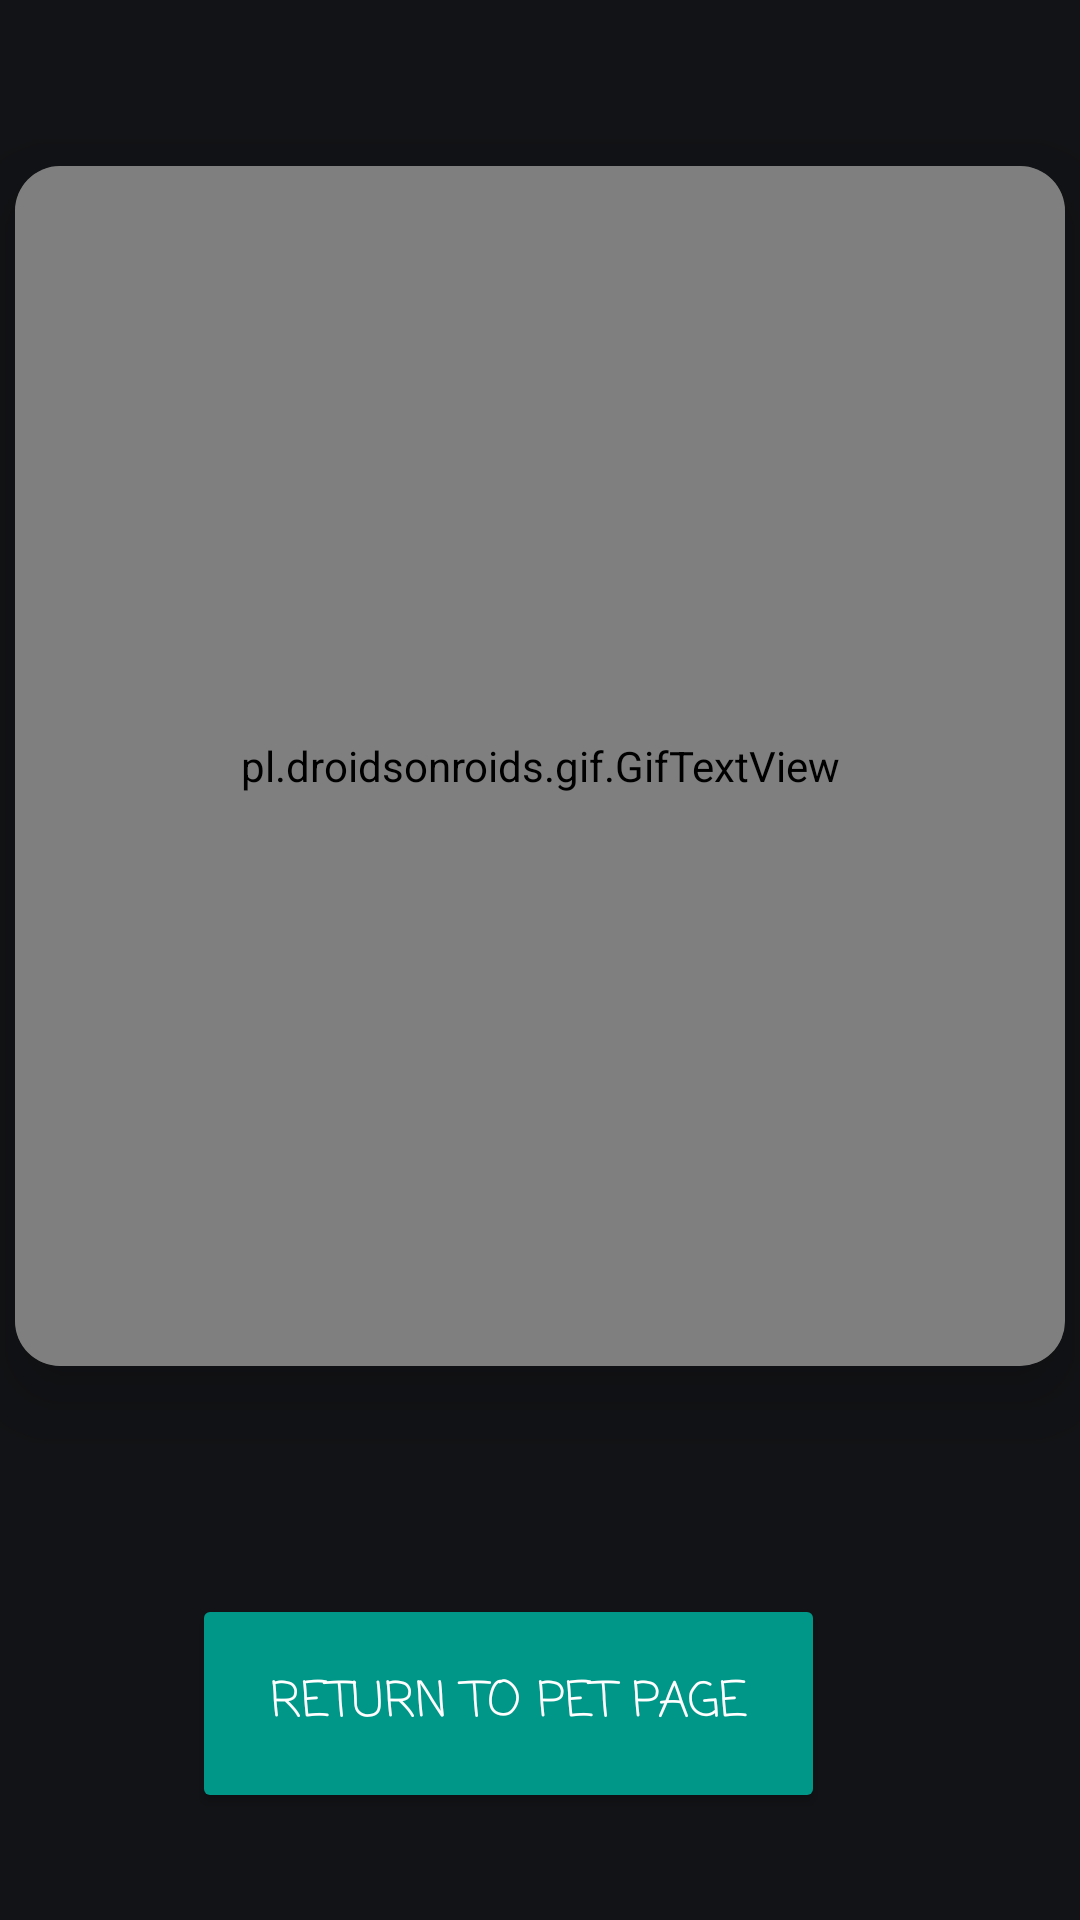

Layout XML and referenced resources for this Android screen:
<!-- AndroidManifest.xml: application theme Theme.Assignment2 -->
<!-- res/layout/activity_play.xml -->
<?xml version="1.0" encoding="utf-8"?>
<androidx.constraintlayout.widget.ConstraintLayout xmlns:android="http://schemas.android.com/apk/res/android"
    xmlns:app="http://schemas.android.com/apk/res-auto"
    xmlns:tools="http://schemas.android.com/tools"
    android:id="@+id/main"
    android:layout_width="match_parent"
    android:layout_height="match_parent"
    tools:context=".PlayActivity">

    <androidx.cardview.widget.CardView
        android:id="@+id/cardView2"
        android:layout_width="350dp"
        android:layout_height="400dp"
        app:cardCornerRadius="15dp"
        app:cardElevation="15dp"
        app:cardMaxElevation="15dp"
        app:layout_constraintBottom_toBottomOf="parent"
        app:layout_constraintEnd_toEndOf="parent"
        app:layout_constraintStart_toStartOf="parent"
        app:layout_constraintTop_toTopOf="parent"
        app:layout_constraintVertical_bias="0.23000002">

        <pl.droidsonroids.gif.GifTextView
            android:id="@+id/cvdog2"
            android:layout_width="match_parent"

            android:layout_height="400dp"
            android:background="@drawable/play1" />
    </androidx.cardview.widget.CardView>

    <Button
        android:id="@+id/backbutton3"
        android:layout_width="211dp"
        android:layout_height="73dp"
        android:backgroundTint="#009688"
        android:fontFamily="casual"
        android:text="@string/return_to_pet_page"
        android:textColor="@color/white"
        android:textSize="16sp"
        app:layout_constraintBottom_toBottomOf="parent"
        app:layout_constraintEnd_toEndOf="parent"
        app:layout_constraintHorizontal_bias="0.43"
        app:layout_constraintStart_toStartOf="parent"
        app:layout_constraintTop_toBottomOf="@+id/cardView2"
        app:layout_constraintVertical_bias="0.681"
        tools:ignore="HardcodedText" />
</androidx.constraintlayout.widget.ConstraintLayout>
<!-- resources referenced by this layout -->
<resources>
  <string name="return_to_pet_page">Return to Pet page</string>
  <style name="Theme.Assignment2" parent="@style/Theme.Material3.DynamicColors.Dark" />
  <!-- not gathered from this repository: default colours our renderer supplied (Android Studio template values) -->
  <color name="white">#FFFFFFFF</color>
</resources>
